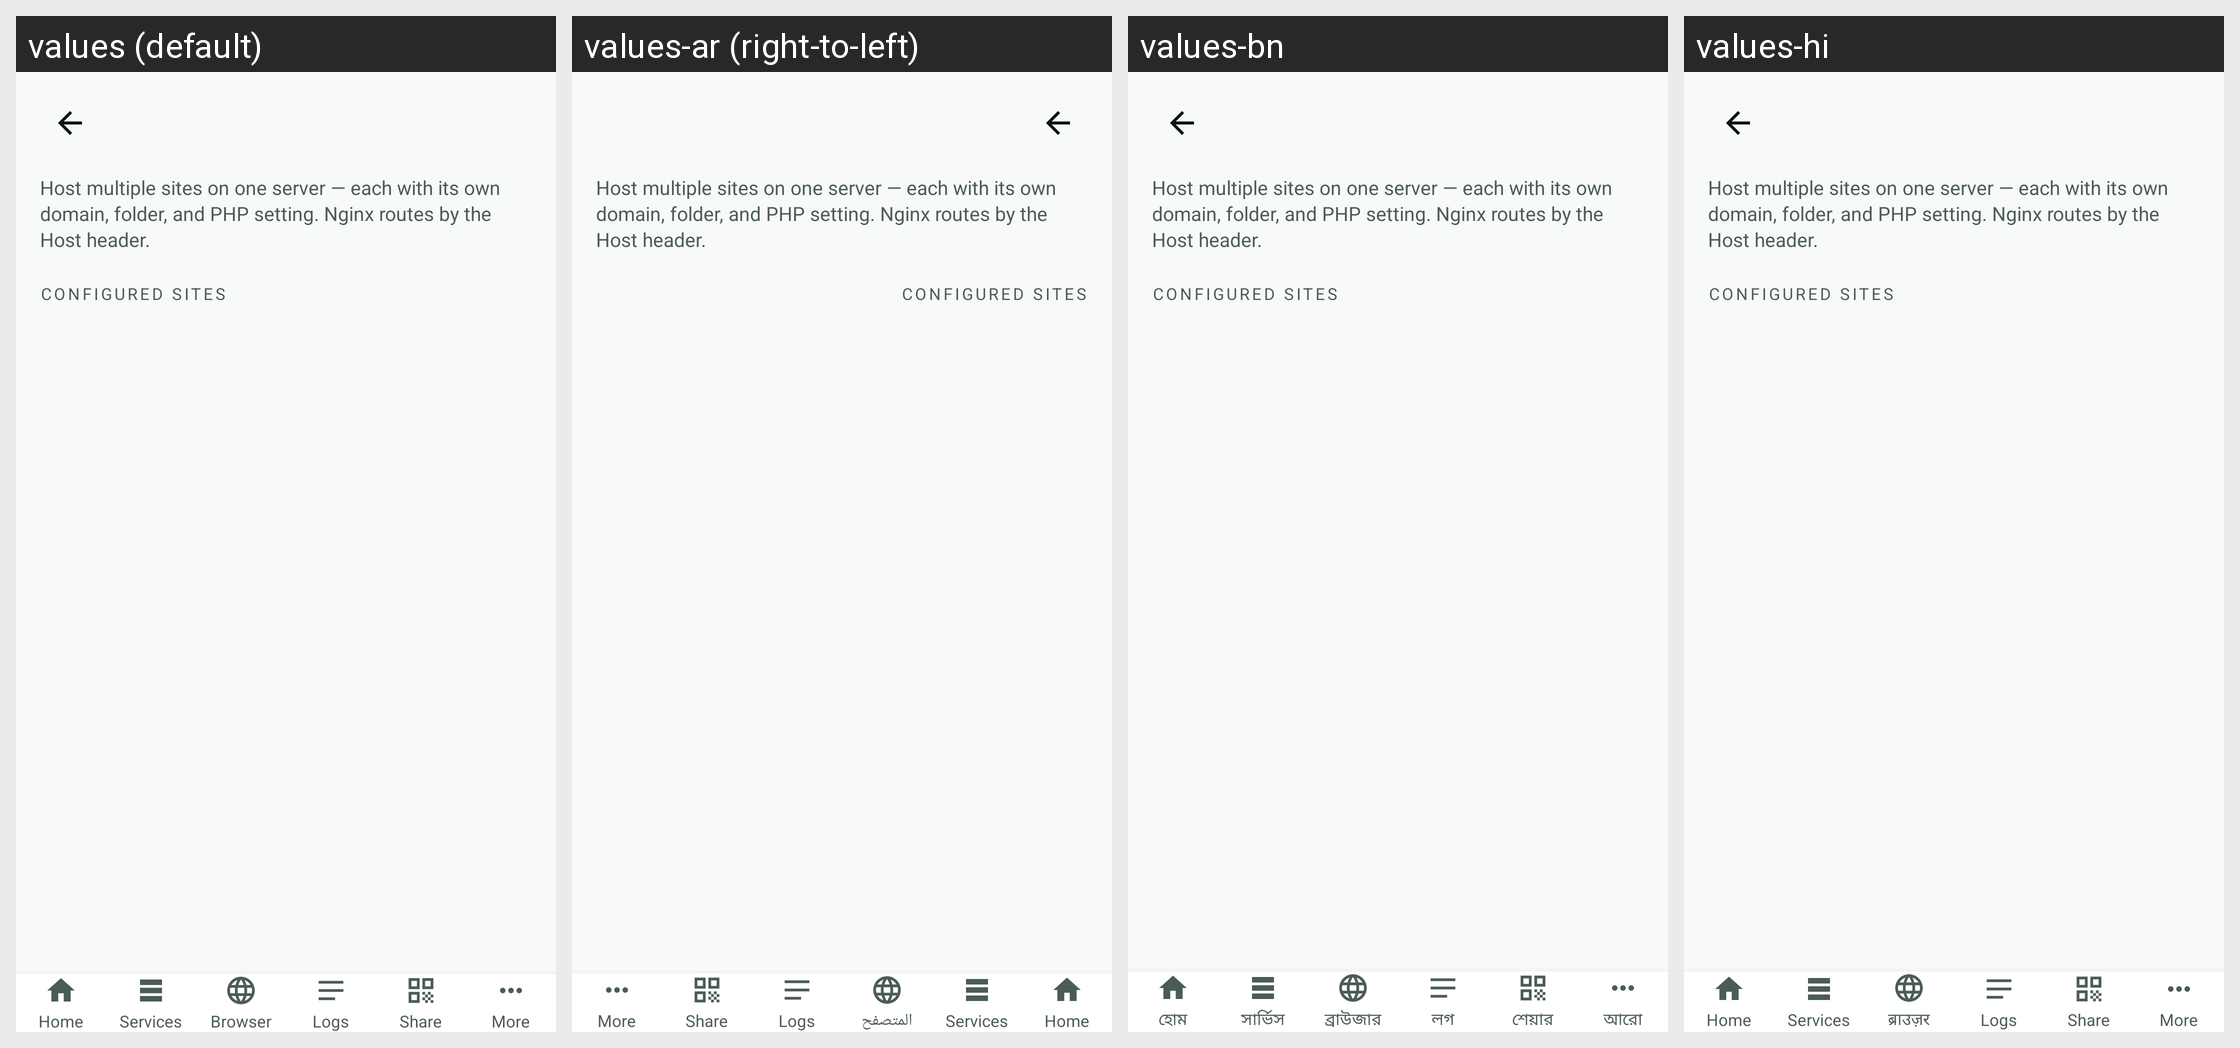

The same Android screen rendered under several of its app's locales, left to right. List the strings drawn on it with the default value and each locale's translation.
Android screen res/layout/activity_sites.xml rendered under 4 locales, left to right: values (default), values-ar (right-to-left), values-bn, values-hi. Device: Nexus 5 (rendered at 1080×1920; each locale shown at half size, 540×960, under a caption strip naming it); theme Theme.INWEB.
Strings drawn on this screen, with the default value and each locale's value (text and hints the layout hard-codes, and strings that could not be matched under every locale, appear in the picture but are not listed):

sites_subtitle
  values: Host multiple sites on one server — each with its own domain, folder, and PHP setting. Nginx routes by the Host header.
  values-ar: Host multiple sites on one server — each with its own domain, folder, and PHP setting. Nginx routes by the Host header.  [not translated; the default value is used]
  values-bn: Host multiple sites on one server — each with its own domain, folder, and PHP setting. Nginx routes by the Host header.  [not translated; the default value is used]
  values-hi: Host multiple sites on one server — each with its own domain, folder, and PHP setting. Nginx routes by the Host header.  [not translated; the default value is used]

sites_section
  values: CONFIGURED SITES
  values-ar: CONFIGURED SITES  [not translated; the default value is used]
  values-bn: CONFIGURED SITES  [not translated; the default value is used]
  values-hi: CONFIGURED SITES  [not translated; the default value is used]

nav_home
  values: Home
  values-ar: Home  [not translated; the default value is used]
  values-bn: হোম
  values-hi: Home  [not translated; the default value is used]

nav_services
  values: Services
  values-ar: Services  [not translated; the default value is used]
  values-bn: সার্ভিস
  values-hi: Services  [not translated; the default value is used]

nav_browser
  values: Browser
  values-ar: المتصفح
  values-bn: ব্রাউজার
  values-hi: ब्राउज़र

nav_logs
  values: Logs
  values-ar: Logs  [not translated; the default value is used]
  values-bn: লগ
  values-hi: Logs  [not translated; the default value is used]

nav_share
  values: Share
  values-ar: Share  [not translated; the default value is used]
  values-bn: শেয়ার
  values-hi: Share  [not translated; the default value is used]

nav_more
  values: More
  values-ar: More  [not translated; the default value is used]
  values-bn: আরো
  values-hi: More  [not translated; the default value is used]
